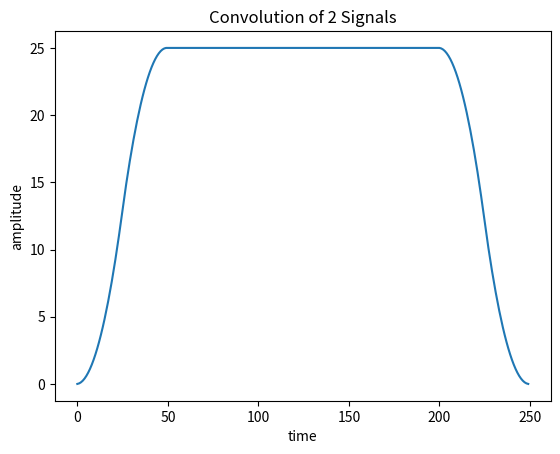

This figure's Python source:

import numpy as np
import matplotlib.pyplot as plt

'''
Q1-2 Answer: If the length of 'x' is 200 and the length of 'h' is 100, y is of length 200 + 100 - 1 = 299
'''

def myTimeConv(x, h):
    '''
    Write a python function y = myTimeConv(x,h) that computes the sample by sample time domain convolution of two signals. 
    'x' and 'h' are the signal and impulse response respectively and must be NumPy arrays. 
    'y' is the convolution output and also must be a NumPy array (single channel signals only). 
    '''
    nh = h.shape[0]
    nx = x.shape[0]

    # init convolve output
    ny = nx + nh -1
    y = np.zeros(ny)
    # flip the impulse
    h = np.flip(h) 
    # pad signal
    x = np.pad(x, nh-1)
    
    for n in range(ny):
        y[n] = np.sum(np.dot(h, x[n:n+nh]))

    return y 



if __name__ == '__main__':
    # Q1-3
    x = np.asarray([1]*200)
    h = []
    for i in range(25):
        h.append(i*1/25)
    h.append(1)
    for i in range(1, 26):
        h.append((25-i)*1/25)
    h = np.asarray(h)

    y = myTimeConv(x,h)
    fig = plt.figure()
    ax = fig.add_subplot(1,1,1)
    ax.plot(y)
    ax.set_title("Convolution of 2 Signals")
    ax.set_xlabel("time")
    ax.set_ylabel("amplitude")
    #plt.show()
    #plt.savefig("results/02-convolution.png", format = "png")
